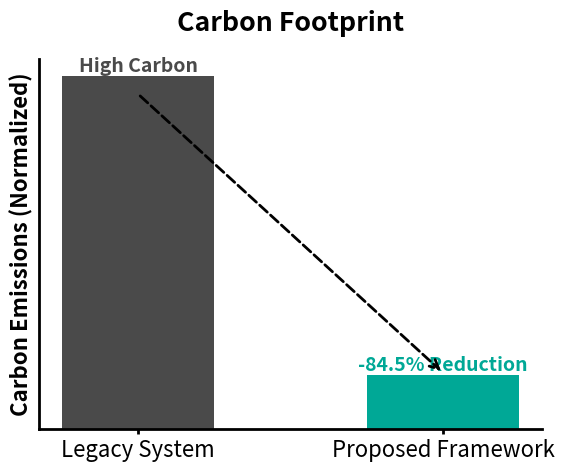
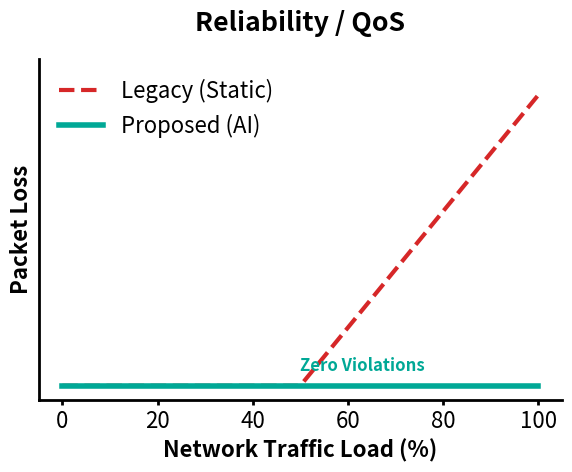
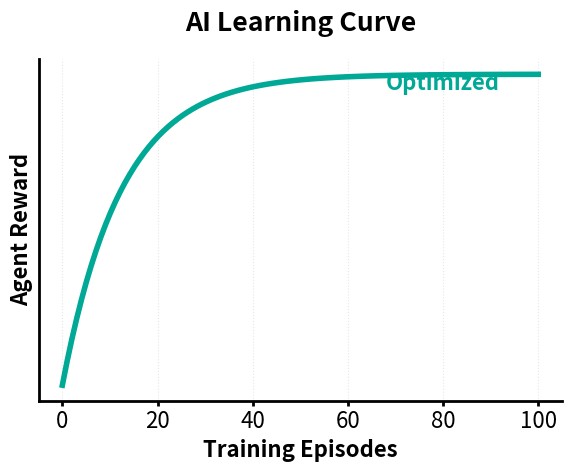

Recreate these plots in Python, in order.
import matplotlib.pyplot as plt
import numpy as np

# Set professional style (No specific font dependency to avoid errors)
plt.rcParams['font.family'] = 'sans-serif'
plt.rcParams['axes.linewidth'] = 2
plt.rcParams['xtick.major.width'] = 2
plt.rcParams['ytick.major.width'] = 2
plt.rcParams['font.size'] = 16
plt.rcParams['axes.spines.top'] = False
plt.rcParams['axes.spines.right'] = False

# Colors
COLOR_LEGACY = '#4A4A4A'  # Dark Grey
COLOR_PROPOSED = '#00A896' # Teal/Cyan
COLOR_ACCENT = '#D62728'   # Red for arrows/bad trends

# ==========================================
# CHART 1: Carbon Reduction (Clean Bar Chart)
# ==========================================
def plot_carbon_reduction():
    fig, ax = plt.subplots(figsize=(6, 5))
    
    categories = ['Legacy System', 'Proposed Framework']
    values = [100, 15.5]  # Normalized values (100% vs 15.5%)
    colors = [COLOR_LEGACY, COLOR_PROPOSED]
    
    bars = ax.bar(categories, values, color=colors, width=0.5)
    
    # Add simple percentage labels
    ax.text(0, 100, 'High Carbon', ha='center', va='bottom', fontsize=14, fontweight='bold', color=COLOR_LEGACY)
    ax.text(1, 15.5, '-84.5% Reduction', ha='center', va='bottom', fontsize=14, fontweight='bold', color=COLOR_PROPOSED)

    # Arrow
    ax.annotate('', 
                xy=(1, 16), xytext=(0, 95),
                arrowprops=dict(facecolor='black', arrowstyle='->', lw=2, linestyle='--'))
    
    ax.set_ylabel('Carbon Emissions (Normalized)', fontweight='bold')
    ax.set_title('Carbon Footprint', fontweight='bold', pad=20)
    ax.set_yticks([]) # Remove y-axis numbers for cleaner look
    
    plt.tight_layout()
    plt.savefig('Chart1_Carbon_Clean.png', dpi=300)
    print("Generated Chart 1 (Clean)")

# ==========================================
# CHART 2: QoS Reliability (Clean Line Chart)
# ==========================================
def plot_qos_reliability():
    fig, ax = plt.subplots(figsize=(6, 5))
    
    x = np.linspace(0, 100, 100) # Traffic Load 0-100%
    
    # Legacy: Fails after 50% load
    y_legacy = np.zeros_like(x)
    y_legacy[x > 50] = (x[x > 50] - 50) * 0.8
    
    # Proposed: Always stable
    y_proposed = np.zeros_like(x)
    
    ax.plot(x, y_legacy, color=COLOR_ACCENT, linestyle='--', linewidth=3, label='Legacy (Static)')
    ax.plot(x, y_proposed, color=COLOR_PROPOSED, linewidth=4, label='Proposed (AI)')
    
    ax.set_xlabel('Network Traffic Load (%)', fontweight='bold')
    ax.set_ylabel('Packet Loss', fontweight='bold')
    ax.set_title('Reliability / QoS', fontweight='bold', pad=20)
    
    # Annotate "Zero Violations"
    ax.text(50, 2, 'Zero Violations', color=COLOR_PROPOSED, fontweight='bold', fontsize=12)
    
    ax.legend(frameon=False)
    ax.set_ylim(-2, 45)
    ax.set_yticks([]) # Remove y-axis numbers
    
    plt.tight_layout()
    plt.savefig('Chart2_QoS_Clean.png', dpi=300)
    print("Generated Chart 2 (Clean)")

# ==========================================
# CHART 3: Training Convergence (Smooth Curve)
# ==========================================
def plot_convergence():
    fig, ax = plt.subplots(figsize=(6, 5))
    
    episodes = np.linspace(0, 100, 100)
    # Logarithmic learning curve
    reward = -100 * np.exp(-0.08 * episodes) 
    
    ax.plot(episodes, reward, color=COLOR_PROPOSED, linewidth=4)
    
    ax.set_xlabel('Training Episodes', fontweight='bold')
    ax.set_ylabel('Agent Reward', fontweight='bold')
    ax.set_title('AI Learning Curve', fontweight='bold', pad=20)
    
    # Arrows to show "Better"
    ax.text(80, -5, 'Optimized', ha='center', color=COLOR_PROPOSED, fontweight='bold')
    
    ax.grid(True, linestyle=':', alpha=0.3)
    ax.set_yticks([]) # Remove numbers
    
    plt.tight_layout()
    plt.savefig('Chart3_Convergence_Clean.png', dpi=300)
    print("Generated Chart 3 (Clean)")

if __name__ == "__main__":
    plot_carbon_reduction()
    plot_qos_reliability()
    plot_convergence()
    
